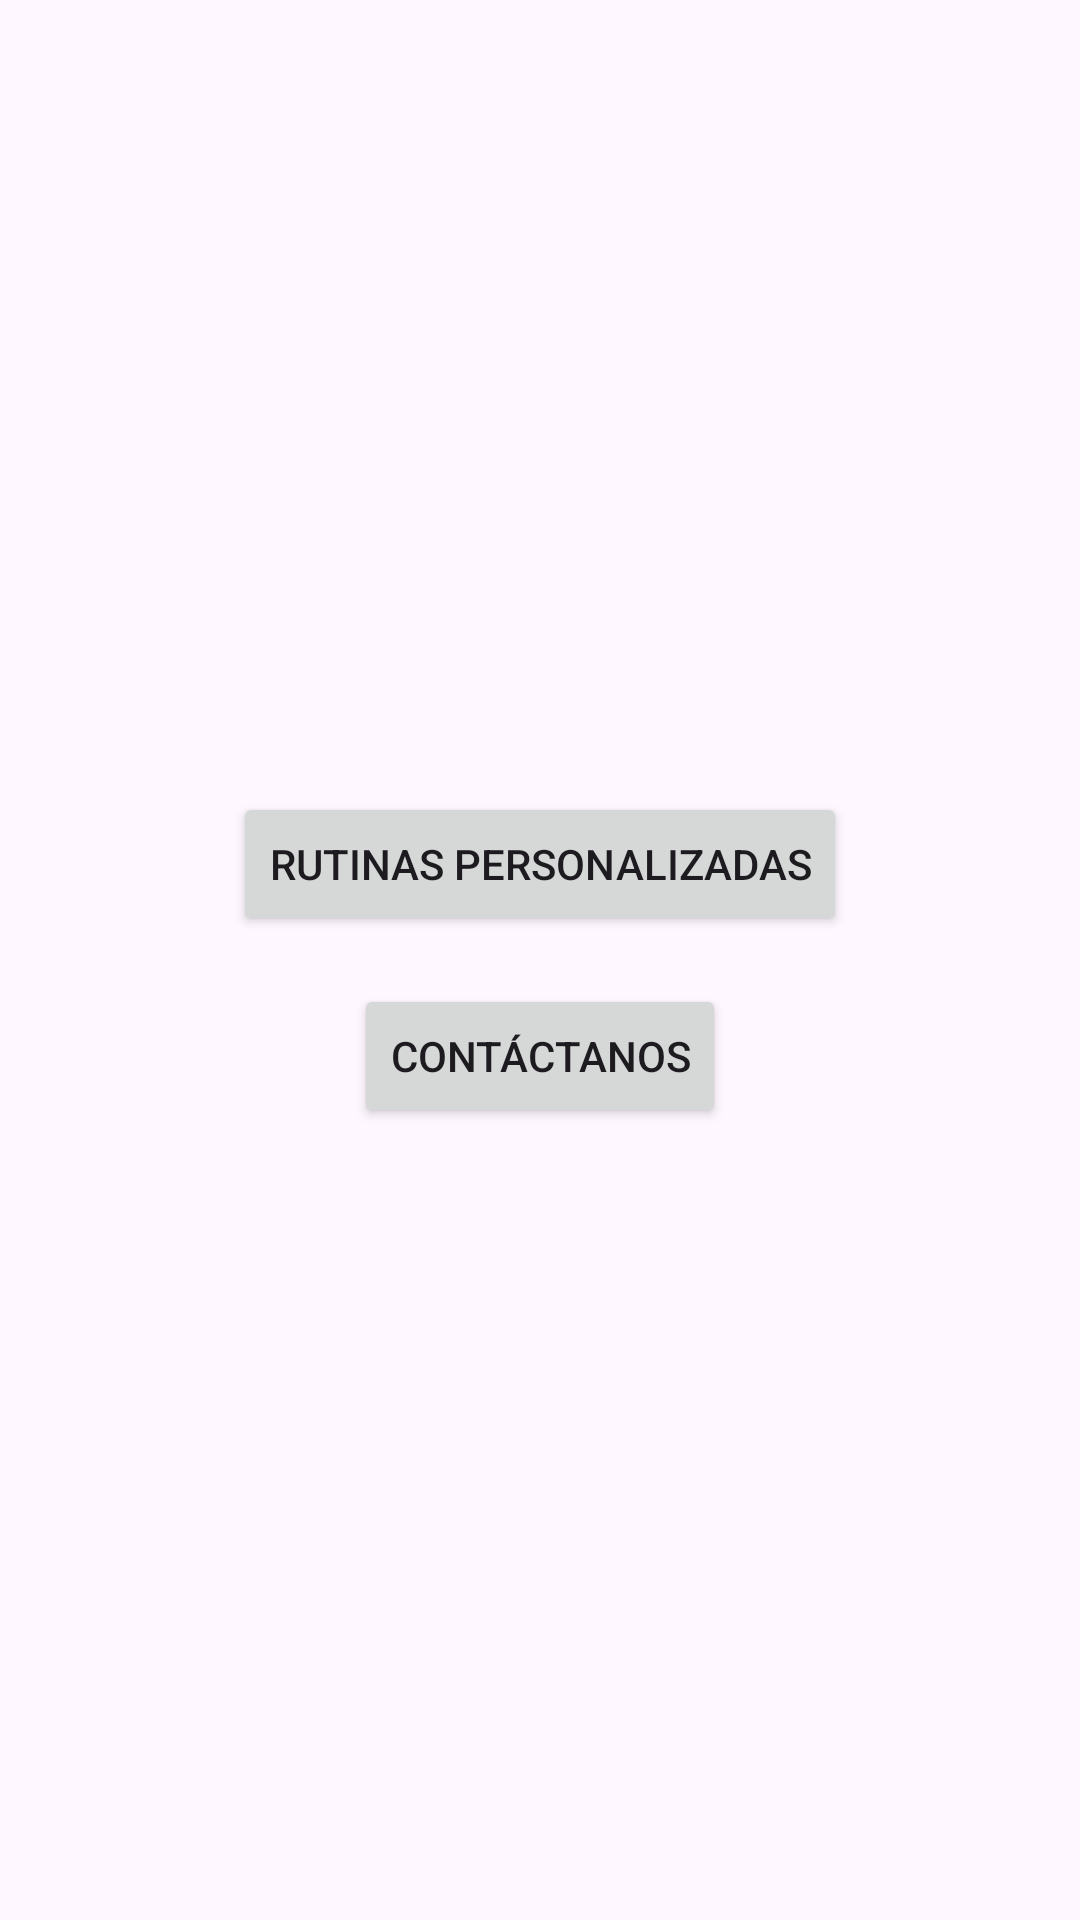

Reconstruct the res/layout file that produces this screen, plus the resources it refers to.
<!-- AndroidManifest.xml: application theme Theme.FITHelper -->
<!-- res/layout/activity_main.xml -->
<?xml version="1.0" encoding="utf-8"?>
<LinearLayout
    xmlns:android="http://schemas.android.com/apk/res/android"
    android:layout_width="match_parent"
    android:layout_height="match_parent"
    android:orientation="vertical"
    android:gravity="center"
    android:padding="16dp">

    <Button
        android:id="@+id/btnRutinas"
        android:layout_width="wrap_content"
        android:layout_height="wrap_content"
        android:text="@string/btn_rutinas"/>

    <Button
        android:id="@+id/btnContactanos"
        android:layout_width="wrap_content"
        android:layout_height="wrap_content"
        android:text="@string/btn_contactanos"
        android:layout_marginTop="16dp"/>
</LinearLayout>
<!-- resources referenced by this layout -->
<resources>
  <string name="btn_contactanos">Contáctanos</string>
  <string name="btn_rutinas">Rutinas Personalizadas</string>
  <style name="Theme.FITHelper" parent="Base.Theme.FITHelper" />
  <style name="Base.Theme.FITHelper" parent="Theme.Material3.DayNight.NoActionBar">
          
          
      </style>
</resources>
